Photos from the image-classification dataset "dataset" in the GitHub repository juandmm1233/NoElectivaIII. Its 57 classes are: onion, aloe vera, alpinia galanga rasna, amaranthus viridis arive-dantu, andrographis paniculata nelavembu, annona squamosa seethapala, jackfruit, neem, bacopa monnieri bhrami, malabar spinach, papaya, carissa carandas karanda, catharanthus roseus, chamaecostus cuspidatus insulin plant, lemon, citrus medica herelikai, Mexican mint doddpathre, taro, coriander, pumpkin, eclipta prostrata bringaraja, Roxburgh fig, peepal tree, globe amaranth, graptophyllum pictum caricature plant, hibiscus, hymenaea courbaril chakte, jasmine, henna, mango, mint, spiny gourd thumbai, morinda citrifolia nooni, moringa drumstick, Jamaica cherry gasagase, curry leaf, nerium oleander arali, nyctanthes arbor-tristis parijatha, ocimum basilicum kamakasturi, tulsi holy basil, poppy seed gasagase, beans, betel, pongamia honge, guava, punica granatum (pomoegranate), castor plant, rose, sandalwood, ashoka tree, spinach palak, rose apple, syzygium cumini nerale, crape jasmine, tamarind, tinospora cordifolia amruthaballi, wrightia tinctoria badipala.

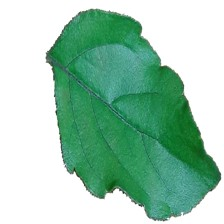
Label: tulsi holy basil

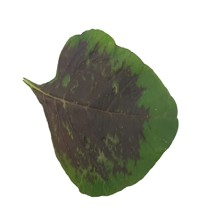
Label: amaranthus viridis arive-dantu

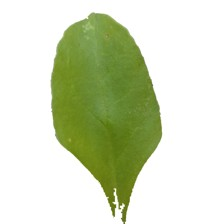
Label: spinach palak

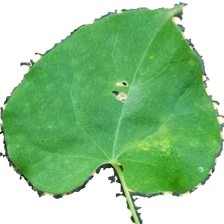
Label: tinospora cordifolia amruthaballi

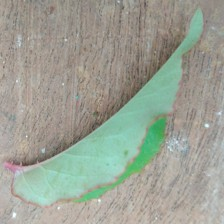
Label: rose

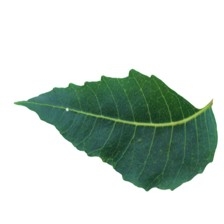
Label: neem
